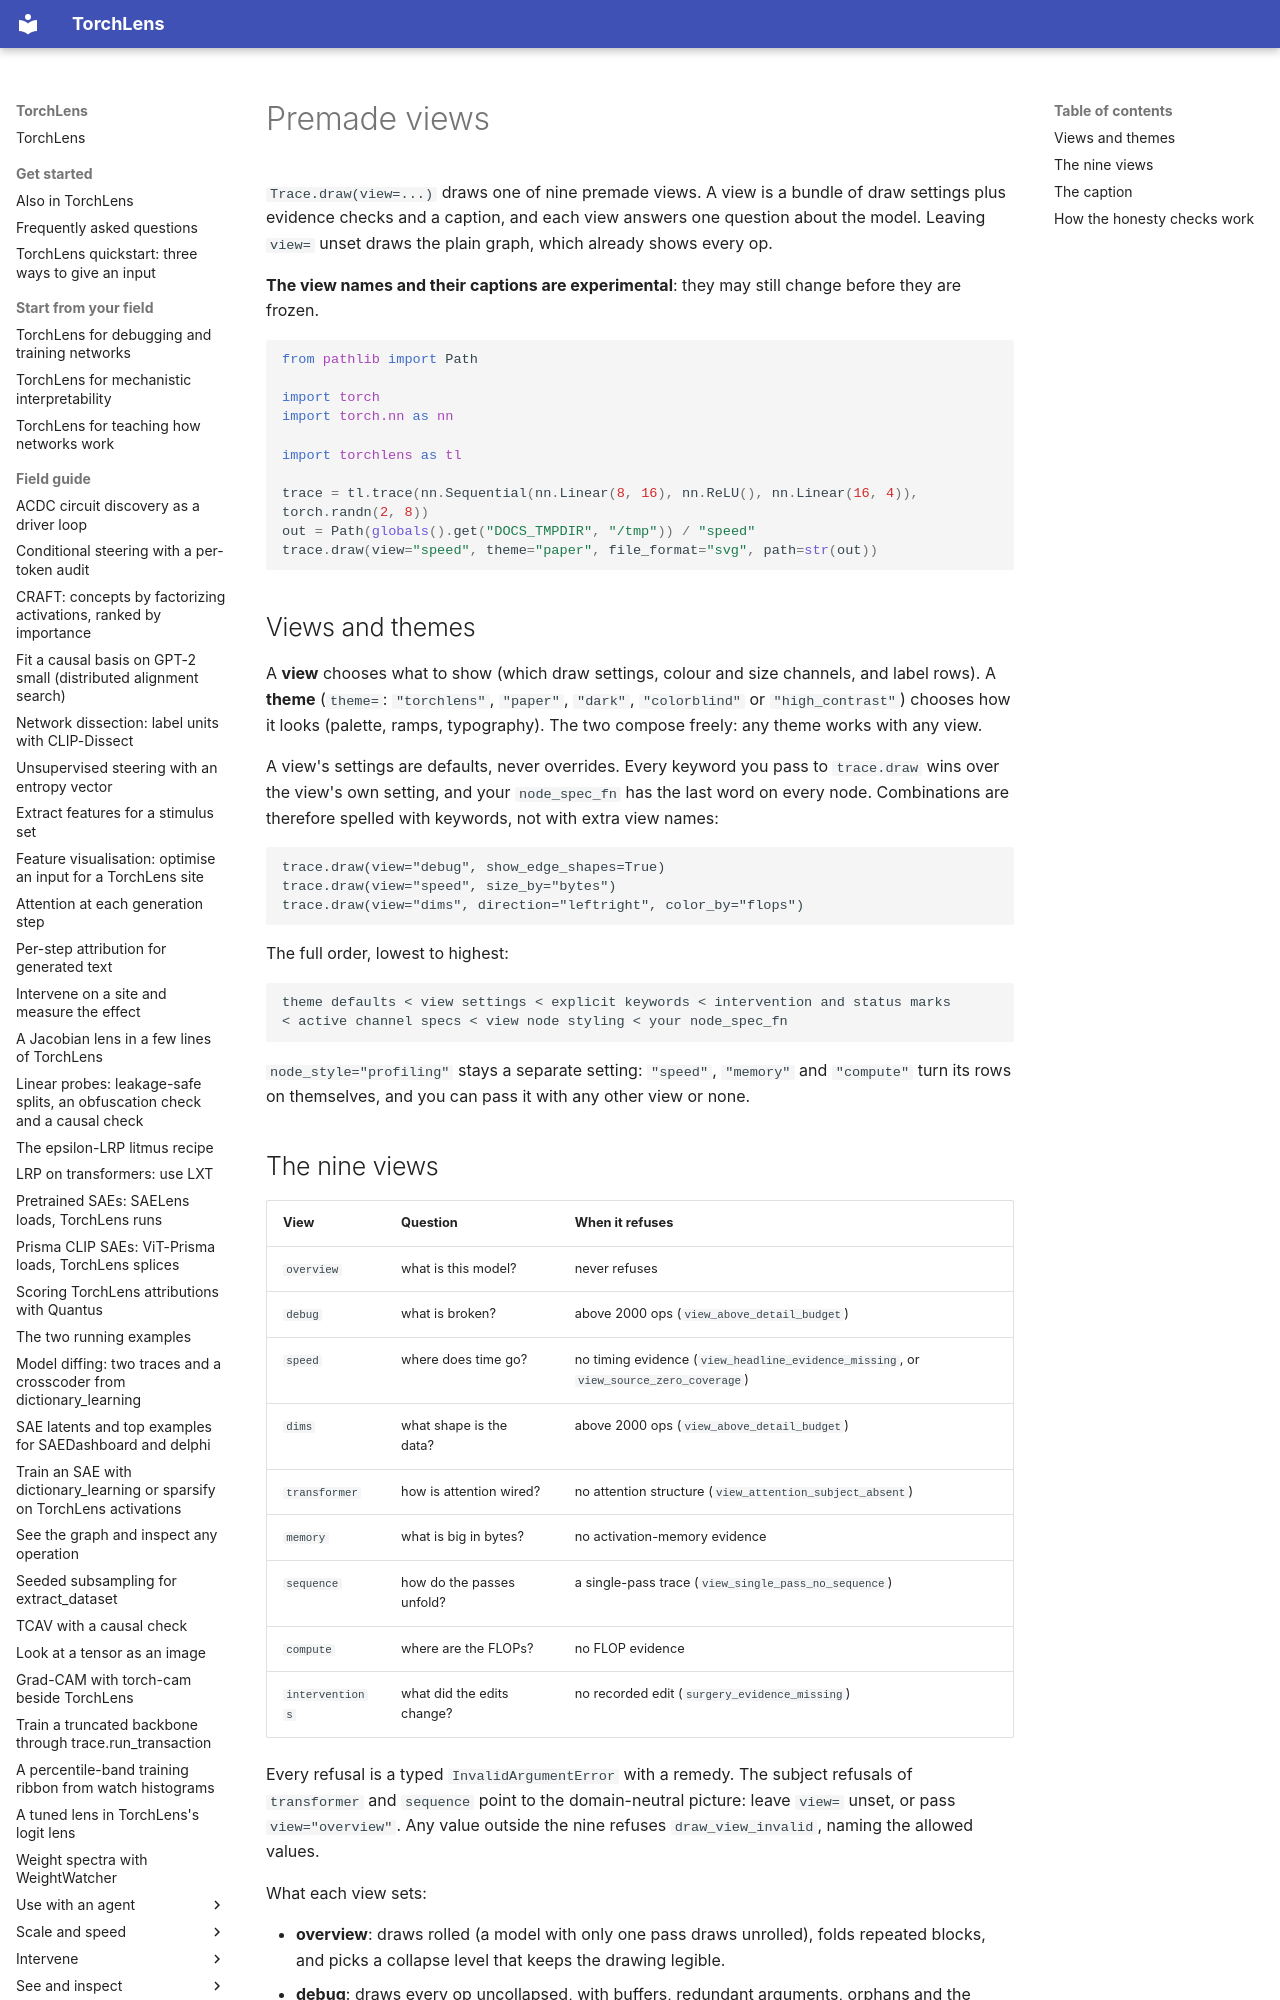

repository: johnmarktaylor91/torchlens · page: reference/lenses/index.html · generator: mkdocs

# Premade views

`Trace.draw(view=...)` draws one of nine premade views. A view is a bundle of draw
settings plus evidence checks and a caption, and each view answers one question about the
model. Leaving `view=` unset draws the plain graph, which already shows every op.

**The view names and their captions are experimental**: they may still change before
they are frozen.

```python
from pathlib import Path

import torch
import torch.nn as nn

import torchlens as tl

trace = tl.trace(nn.Sequential(nn.Linear(8, 16), nn.ReLU(), nn.Linear(16, 4)), torch.randn(2, 8))
out = Path(globals().get("DOCS_TMPDIR", "/tmp")) / "speed"
trace.draw(view="speed", theme="paper", file_format="svg", path=str(out))
```

## Views and themes

A **view** chooses what to show (which draw settings, colour and size channels, and label
rows). A **theme** (`theme=`: `"torchlens"`, `"paper"`, `"dark"`, `"colorblind"` or
`"high_contrast"`) chooses how it looks (palette, ramps, typography). The two compose
freely: any theme works with any view.

A view's settings are defaults, never overrides. Every keyword you pass to `trace.draw`
wins over the view's own setting, and your `node_spec_fn` has the last word on every node.
Combinations are therefore spelled with keywords, not with extra view names:

```text
trace.draw(view="debug", show_edge_shapes=True)
trace.draw(view="speed", size_by="bytes")
trace.draw(view="dims", direction="leftright", color_by="flops")
```

The full order, lowest to highest:

```text
theme defaults < view settings < explicit keywords < intervention and status marks
< active channel specs < view node styling < your node_spec_fn
```

`node_style="profiling"` stays a separate setting: `"speed"`, `"memory"` and `"compute"`
turn its rows on themselves, and you can pass it with any other view or none.
